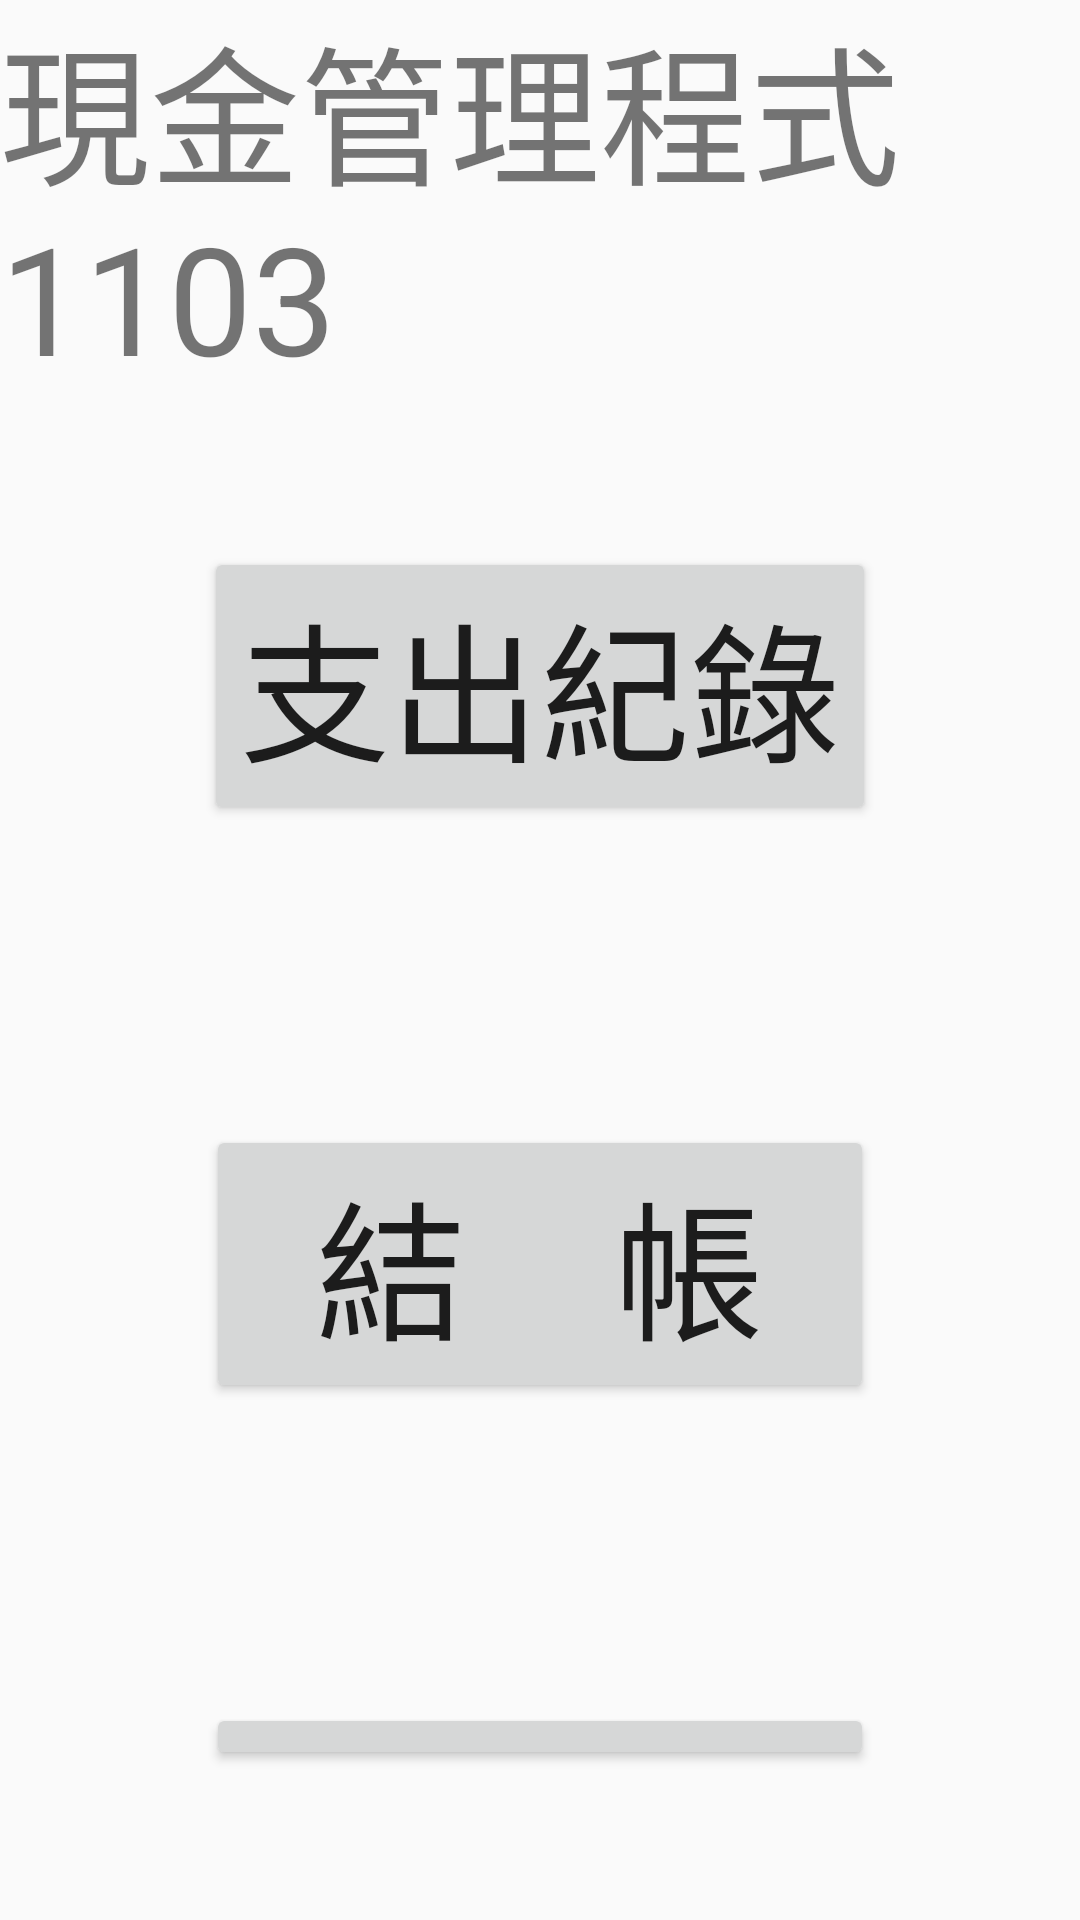

Write the Android layout XML for this screen, with the resource values it uses.
<!-- AndroidManifest.xml: application theme AppTheme -->
<!-- res/layout/activity_main.xml -->
<LinearLayout
    xmlns:android="http://schemas.android.com/apk/res/android"
    android:layout_width="match_parent"
    android:layout_height="match_parent"
    android:orientation="vertical"
    android:gravity="center"
    >
    <TextView
        android:layout_width="wrap_content"
        android:layout_height="wrap_content"
        android:text="現金管理程式1103"
        android:textSize="50dp"
        />

    <Button
        android:layout_width="wrap_content"
        android:layout_height="wrap_content"
        android:layout_margin="50dp"
        android:text="支出紀錄"
        android:textSize="50dp"
        android:onClick="toExpenditures"
        android:layout_gravity="center_horizontal" />

    <Button
        android:layout_width="wrap_content"
        android:layout_height="wrap_content"
        android:layout_margin="50dp"
        android:text="  結    帳  "
        android:textSize="50dp"
        android:onClick="toCheckout"
        android:layout_gravity="center_horizontal" />

    <Button
        android:layout_width="wrap_content"
        android:layout_height="wrap_content"
        android:layout_margin="50dp"
        android:text="  設    定  "
        android:textSize="50dp"
        android:onClick="toSetting"
        android:layout_gravity="center_horizontal" />
</LinearLayout>
<!-- resources referenced by this layout -->
<resources>
  <style name="AppTheme" parent="Theme.AppCompat.Light.DarkActionBar">
          
          <item name="colorPrimary">@color/colorPrimary</item>
          <item name="colorPrimaryDark">@color/colorPrimaryDark</item>
          <item name="colorAccent">@color/colorAccent</item>
      </style>
  <!-- not gathered from this repository: default colours our renderer supplied (Android Studio template values) -->
  <color name="colorPrimary">#FF6200EE</color>
  <color name="colorPrimaryDark">#FF3700B3</color>
  <color name="colorAccent">#FF03DAC5</color>
</resources>
